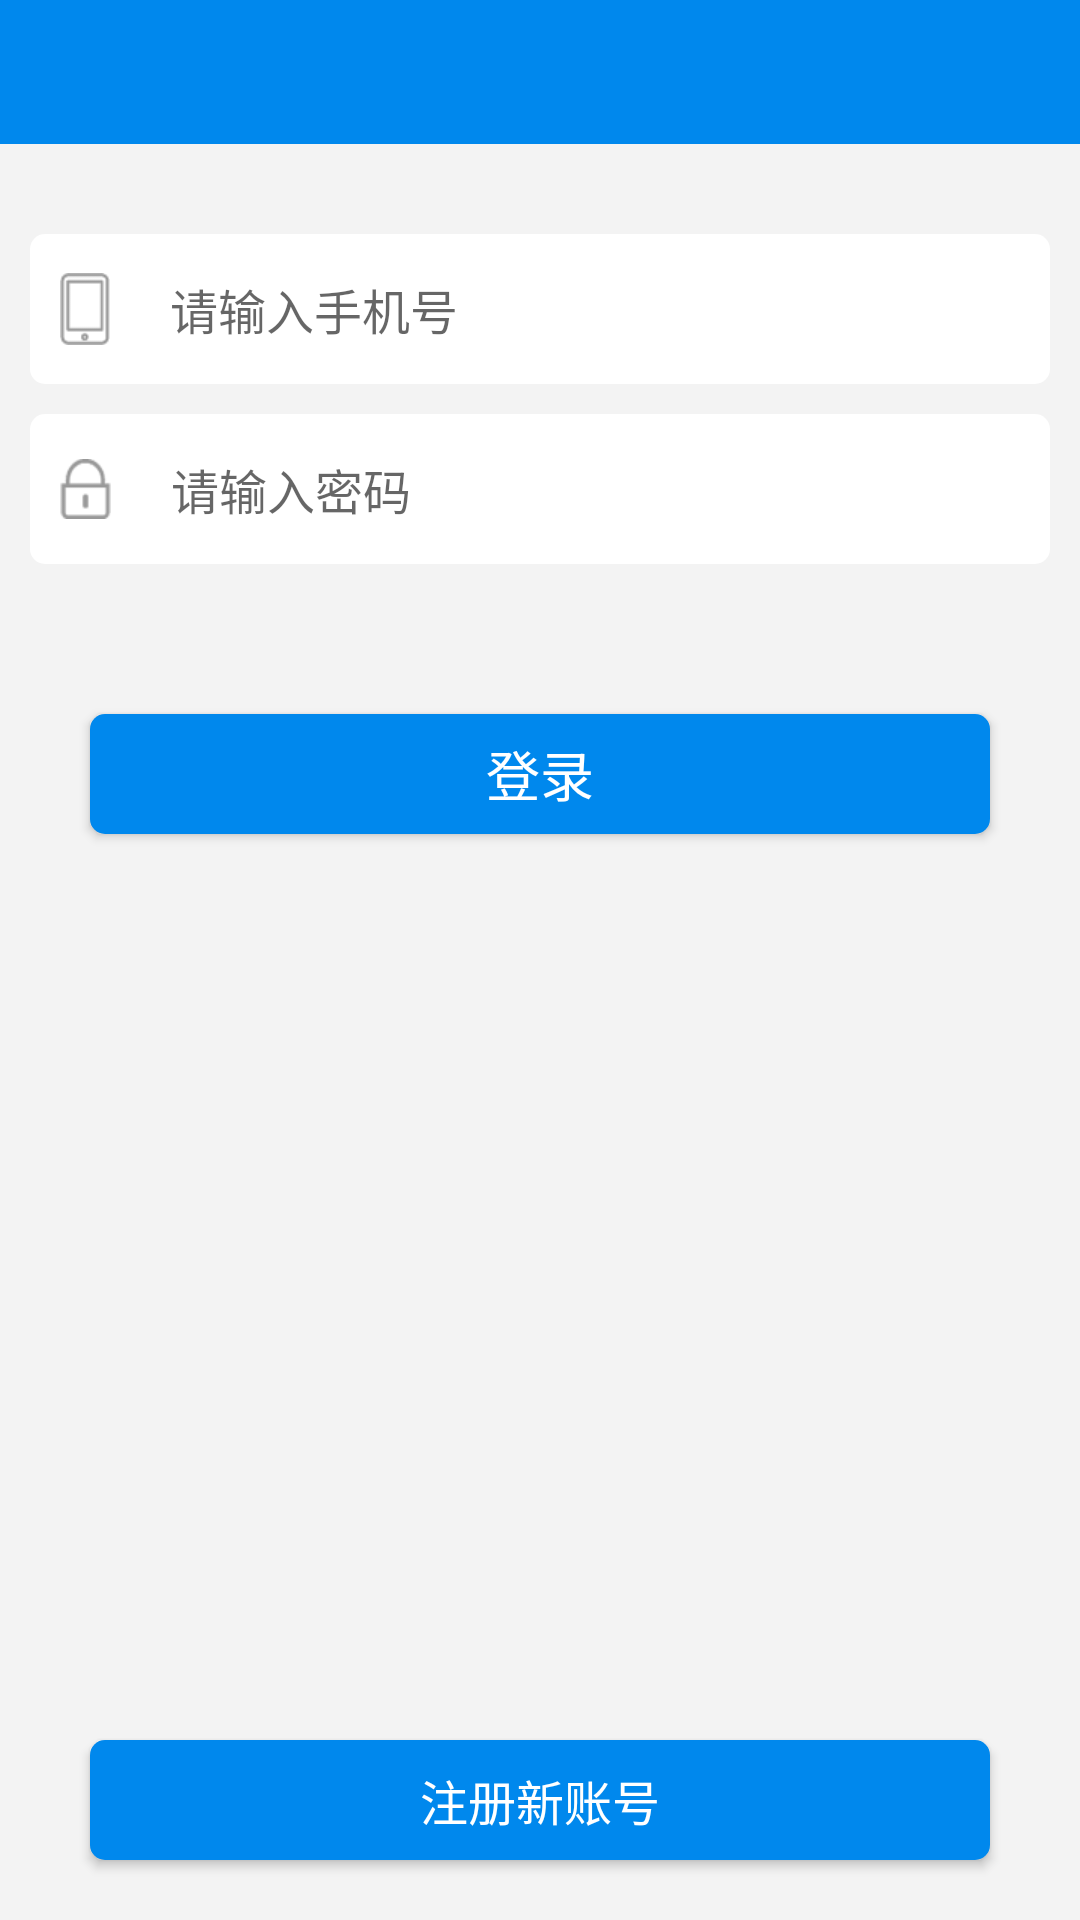

Reconstruct the res/layout file that produces this screen, plus the resources it refers to.
<!-- AndroidManifest.xml: application theme AppTheme -->
<!-- res/layout/activity_login.xml -->
<?xml version="1.0" encoding="utf-8"?>
<android.support.constraint.ConstraintLayout xmlns:android="http://schemas.android.com/apk/res/android"
    xmlns:app="http://schemas.android.com/apk/res-auto"
    android:layout_width="match_parent"
    android:layout_height="match_parent"
    android:background="@color/activity_back">

    <include
        layout="@layout/toolbar"
        app:layout_constraintLeft_toLeftOf="parent"
        app:layout_constraintLeft_toRightOf="parent"
        app:layout_constraintTop_toTopOf="parent" />

    <LinearLayout
        android:id="@+id/ll_phone"
        android:layout_width="match_parent"
        android:layout_height="@dimen/margin50"
        android:layout_marginLeft="@dimen/margin10"
        android:layout_marginRight="@dimen/margin10"
        android:layout_marginTop="@dimen/margin30"
        android:background="@drawable/rounded_background"
        android:gravity="center_vertical"
        android:orientation="horizontal"
        android:paddingLeft="@dimen/margin10"
        android:paddingRight="@dimen/margin10"
        app:layout_constraintTop_toBottomOf="@+id/toolbar">

        <ImageView
            android:layout_width="wrap_content"
            android:layout_height="wrap_content"
            android:src="@mipmap/icon_phone" />

        <EditText
            android:id="@+id/et_phone"
            android:layout_width="0dp"
            android:layout_height="match_parent"
            android:layout_marginLeft="@dimen/margin10"
            android:layout_marginRight="@dimen/margin10"
            android:layout_weight="1"
            android:background="@null"
            android:hint="@string/input_phone_num"
            android:inputType="phone"
            android:paddingLeft="@dimen/margin10"
            android:textColor="@color/gray_99"
            android:textSize="@dimen/textSize16" />

    </LinearLayout>

    <LinearLayout
        android:id="@+id/ll_password"
        android:layout_width="match_parent"
        android:layout_height="@dimen/margin50"
        android:layout_marginLeft="@dimen/margin10"
        android:layout_marginRight="@dimen/margin10"
        android:layout_marginTop="@dimen/margin10"
        android:background="@drawable/rounded_background"
        android:gravity="center_vertical"
        android:orientation="horizontal"
        android:paddingLeft="@dimen/margin10"
        android:paddingRight="@dimen/margin10"
        app:layout_constraintTop_toBottomOf="@+id/ll_phone">

        <ImageView
            android:layout_width="wrap_content"
            android:layout_height="wrap_content"
            android:src="@mipmap/icon_password" />

        <EditText
            android:id="@+id/et_password"
            android:layout_width="0dp"
            android:layout_height="match_parent"
            android:layout_marginLeft="@dimen/margin10"
            android:layout_marginRight="@dimen/margin10"
            android:layout_weight="1"
            android:background="@null"
            android:hint="@string/input_phone_password"
            android:inputType="textPassword"
            android:paddingLeft="@dimen/margin10"
            android:textColor="@color/gray_99"
            android:textSize="@dimen/textSize16" />
    </LinearLayout>

    <Button
        android:id="@+id/btn_login"
        android:layout_width="match_parent"
        android:layout_height="@dimen/margin40"
        android:layout_marginLeft="@dimen/margin30"
        android:layout_marginRight="@dimen/margin30"
        android:layout_marginTop="@dimen/margin50"
        android:background="@drawable/btn_backgroud"
        android:text="@string/login"
        android:textColor="@color/white_ff"
        android:textSize="@dimen/textSize18"
        app:layout_constraintTop_toBottomOf="@+id/ll_password" />

    <Button
        android:id="@+id/btn_register_account"
        android:layout_width="match_parent"
        android:layout_height="@dimen/margin40"
        android:layout_marginLeft="@dimen/margin30"
        android:layout_marginRight="@dimen/margin30"
        android:layout_marginTop="@dimen/margin50"
        android:background="@drawable/btn_backgroud"
        android:text="@string/register_account"
        android:textColor="@color/white_ff"
        android:textSize="@dimen/textSize16"
        android:layout_marginBottom="@dimen/margin20"
        app:layout_constraintBottom_toBottomOf="parent"/>

</android.support.constraint.ConstraintLayout>
<!-- res/layout/toolbar.xml (included above) -->
<?xml version="1.0" encoding="utf-8"?>
<android.support.v7.widget.Toolbar xmlns:android="http://schemas.android.com/apk/res/android"
    xmlns:app="http://schemas.android.com/apk/res-auto"
    android:id="@+id/toolbar"
    android:layout_width="match_parent"
    android:layout_height="@dimen/margin48"
    android:background="@color/colorAccent"
    app:navigationIcon="@drawable/ic_arrow_back"
    app:title=" ">

    <TextView
        android:id="@+id/toolbar_title"
        android:layout_width="wrap_content"
        android:layout_height="wrap_content"
        android:layout_centerInParent="true"
        android:layout_gravity="center"
        android:text=""
        android:textColor="@color/white_ff"
        android:textSize="@dimen/textSize18" />

</android.support.v7.widget.Toolbar>
<!-- resources referenced by this layout -->
<resources>
  <color name="activity_back">#f3f3f3</color>
  <color name="colorAccent">#0088ed</color>
  <color name="gray_99">#999999</color>
  <color name="white_ff">#ffffff</color>
  <dimen name="margin10">10dp</dimen>
  <dimen name="margin20">20dp</dimen>
  <dimen name="margin30">30dp</dimen>
  <dimen name="margin40">40dp</dimen>
  <dimen name="margin48">48dp</dimen>
  <dimen name="margin50">50dp</dimen>
  <dimen name="textSize16">16sp</dimen>
  <dimen name="textSize18">18sp</dimen>
  <!-- drawable btn_backgroud (drawable) -->
  <?xml version="1.0" encoding="utf-8"?>
  <shape xmlns:android="http://schemas.android.com/apk/res/android"
      android:shape="rectangle">
      
      <solid android:color="@color/colorAccent" />
      
      
      <corners android:radius="5dip" />
  
      
      <padding
          android:bottom="6dp"
          android:left="10dp"
          android:right="10dp"
          android:top="6dp" />
  </shape>
  <!-- drawable rounded_background (drawable) -->
  <?xml version="1.0" encoding="utf-8"?>
  <shape xmlns:android="http://schemas.android.com/apk/res/android"
      android:padding="10dp"
      android:shape="rectangle">
      <solid android:color="@color/white_ff" />
      <corners
          android:bottomLeftRadius="5dp"
          android:bottomRightRadius="5dp"
          android:topLeftRadius="5dp"
          android:topRightRadius="5dp" />
  </shape>
  <!-- mipmap icon_password: png bitmap (mipmap-xhdpi, 399 bytes) -->
  <!-- mipmap icon_phone: png bitmap (mipmap-xhdpi, 286 bytes) -->
  <string name="input_phone_num">请输入手机号</string>
  <string name="input_phone_password">请输入密码</string>
  <string name="login">登录</string>
  <string name="register_account">注册新账号</string>
  <style name="AppTheme" parent="AppTheme.Base">
          
          <item name="colorPrimary">@color/colorAccent</item>
          <item name="colorPrimaryDark">@color/colorAccent</item>
          <item name="colorAccent">@color/colorAccent</item>
      </style>
  <style name="AppTheme.Base" parent="Theme.AppCompat.Light">
          <item name="windowActionBar">false</item>
          <item name="android:windowNoTitle">true</item>
          <item name="windowNoTitle">true</item>
          <item name="android:windowBackground">@color/colorAccent</item>
      </style>
</resources>
